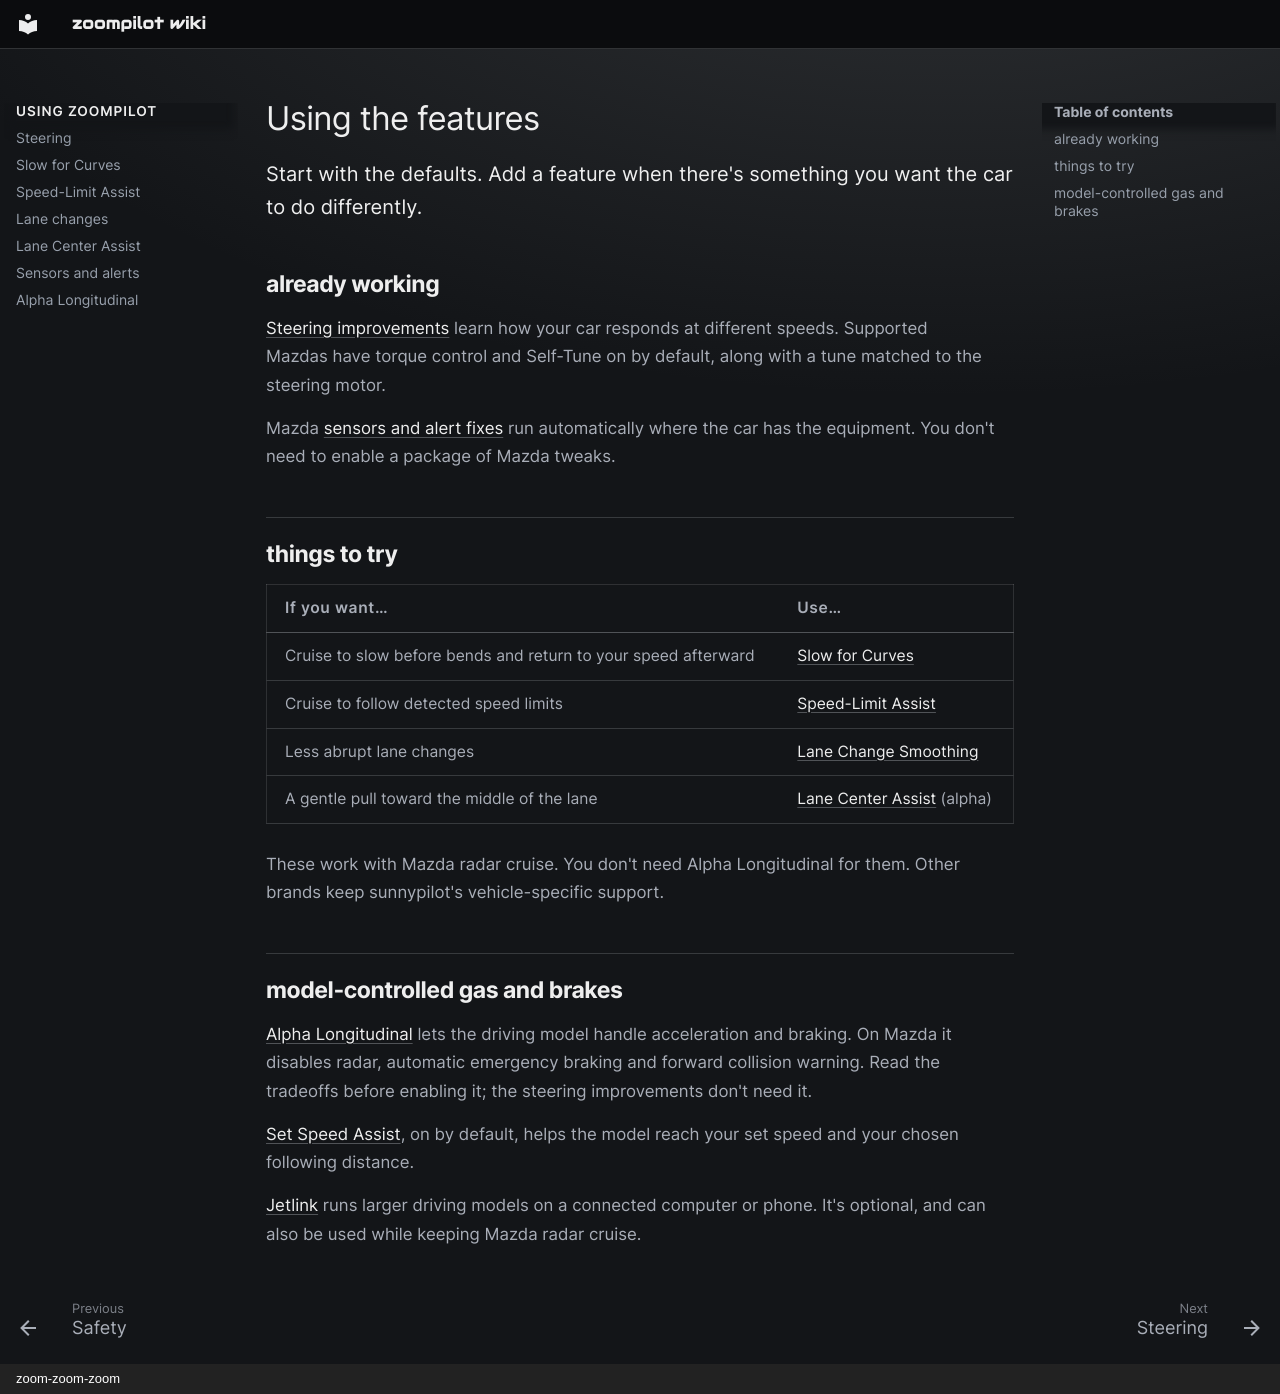

repository: zoompilot/wiki · page: features/index.html · generator: mkdocs · copyright: zoom-zoom-zoom

---
title: Using the features
type: hub
---

# Using the features

Start with the defaults. Add a feature when there's something you want
the car to do differently.
{ .zp-lede }

## already working

[Steering improvements](steering.md) learn how your car responds at
different speeds. Supported Mazdas have torque control and Self-Tune on
by default, along with a tune matched to the steering motor.

Mazda [sensors and alert fixes](sensors-and-alerts.md) run automatically
where the car has the equipment. You don't need to enable a package of
Mazda tweaks.

## things to try

| If you want… | Use… |
| --- | --- |
| Cruise to slow before bends and return to your speed afterward | [Slow for Curves](smart-cruise.md) |
| Cruise to follow detected speed limits | [Speed-Limit Assist](speed-limit-assist.md) |
| Less abrupt lane changes | [Lane Change Smoothing](lane-changes.md) |
| A gentle pull toward the middle of the lane | [Lane Center Assist](lane-center.md) (alpha) |

These work with Mazda radar cruise. You don't need Alpha Longitudinal
for them. Other brands keep sunnypilot's vehicle-specific support.

## model-controlled gas and brakes

[Alpha Longitudinal](alpha-longitudinal.md) lets the driving model handle
acceleration and braking. On Mazda it disables
radar, automatic emergency braking and forward collision warning. Read
the tradeoffs before enabling it; the steering improvements don't need it.

[Set Speed Assist](alpha-longitudinal.md#set-speed-assist), on by
default, helps the model reach your set speed and your chosen following
distance.

[Jetlink](../jetlink/index.md) runs larger driving models on a connected
computer or phone. It's optional, and can also be used while keeping
Mazda radar cruise.
